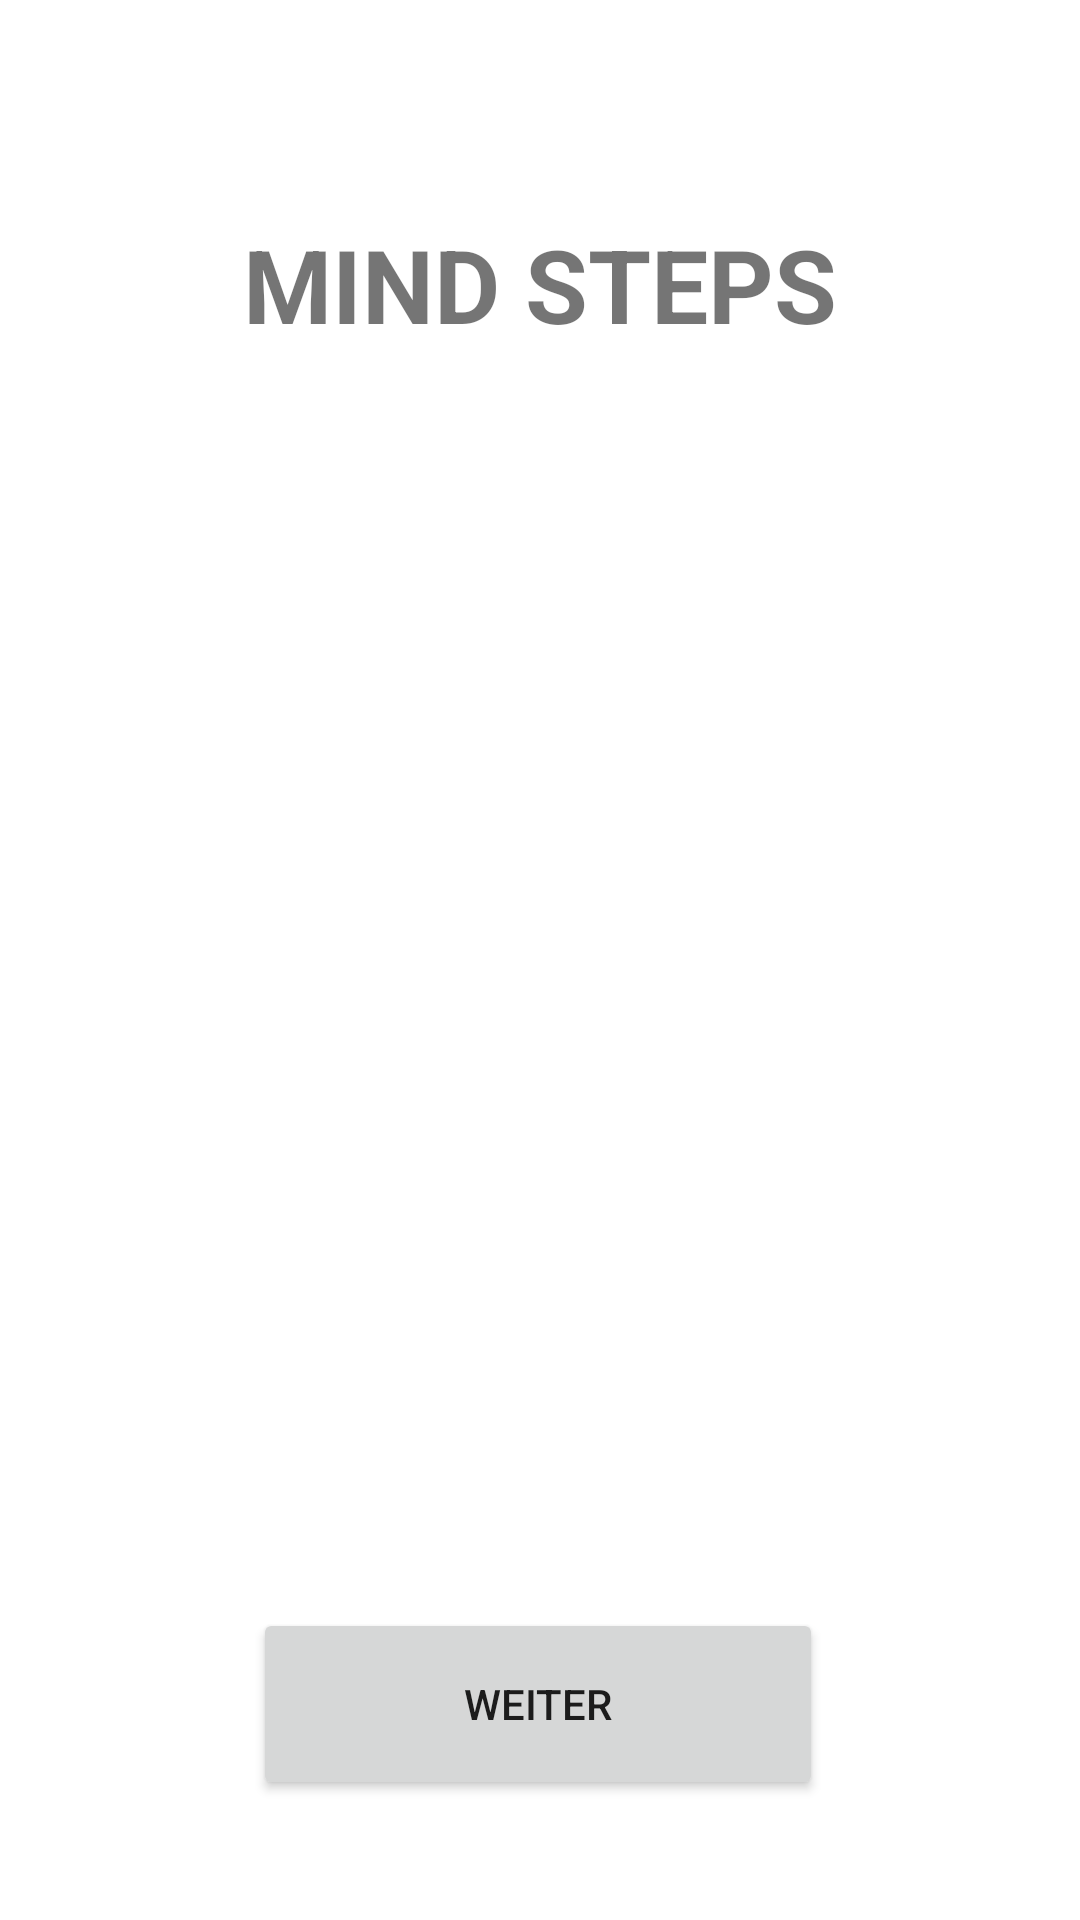

Produce the Android XML layout that renders to this screen, including the resource entries it uses.
<!-- AndroidManifest.xml: application theme Theme.EPPrototyp -->
<!-- res/layout/fragment_start_frame.xml -->
<?xml version="1.0" encoding="utf-8"?>
<androidx.constraintlayout.widget.ConstraintLayout xmlns:android="http://schemas.android.com/apk/res/android"
    xmlns:app="http://schemas.android.com/apk/res-auto"
    xmlns:tools="http://schemas.android.com/tools"
    android:id="@+id/frameLayout3"
    android:layout_width="match_parent"
    android:layout_height="match_parent"
    tools:context=".StartFrame">

    <TextView
        android:id="@+id/textView6"
        android:layout_width="251dp"
        android:layout_height="116dp"
        android:layout_marginTop="72dp"
        android:text="Mind Steps"
        android:textAlignment="center"
        android:textAllCaps="true"
        android:textSize="34sp"
        android:textStyle="bold"
        app:layout_constraintEnd_toEndOf="parent"
        app:layout_constraintStart_toStartOf="parent"
        app:layout_constraintTop_toTopOf="parent" />

    <Button
        android:id="@+id/button"
        android:layout_width="190dp"
        android:layout_height="64dp"
        android:layout_marginBottom="40dp"
        android:text="Weiter"
        app:layout_constraintBottom_toBottomOf="parent"
        app:layout_constraintEnd_toEndOf="parent"
        app:layout_constraintHorizontal_bias="0.497"
        app:layout_constraintStart_toStartOf="parent" />
</androidx.constraintlayout.widget.ConstraintLayout>
<!-- resources referenced by this layout -->
<resources>
  <style name="Theme.EPPrototyp" parent="Theme.MaterialComponents.DayNight.DarkActionBar">
          
          <item name="colorPrimary">@color/turquoise</item>
          <item name="colorPrimaryVariant">@color/primary_dark</item>
          <item name="colorOnPrimary">@color/white</item>
          
          <item name="colorSecondary">@color/accent_yellow</item>
          <item name="colorSecondaryVariant">@color/accent_red</item>
          <item name="colorOnSecondary">@color/black</item>
          
          <item name="android:statusBarColor">?attr/colorPrimaryVariant</item>
          
      </style>
  <color name="turquoise">#0A7373</color>
  <color name="primary_dark">#010221</color>
  <color name="white">#FFFFFFFF</color>
  <color name="accent_yellow">#EDAA25</color>
  <color name="accent_red">#C43302</color>
  <color name="black">#FF000000</color>
</resources>
